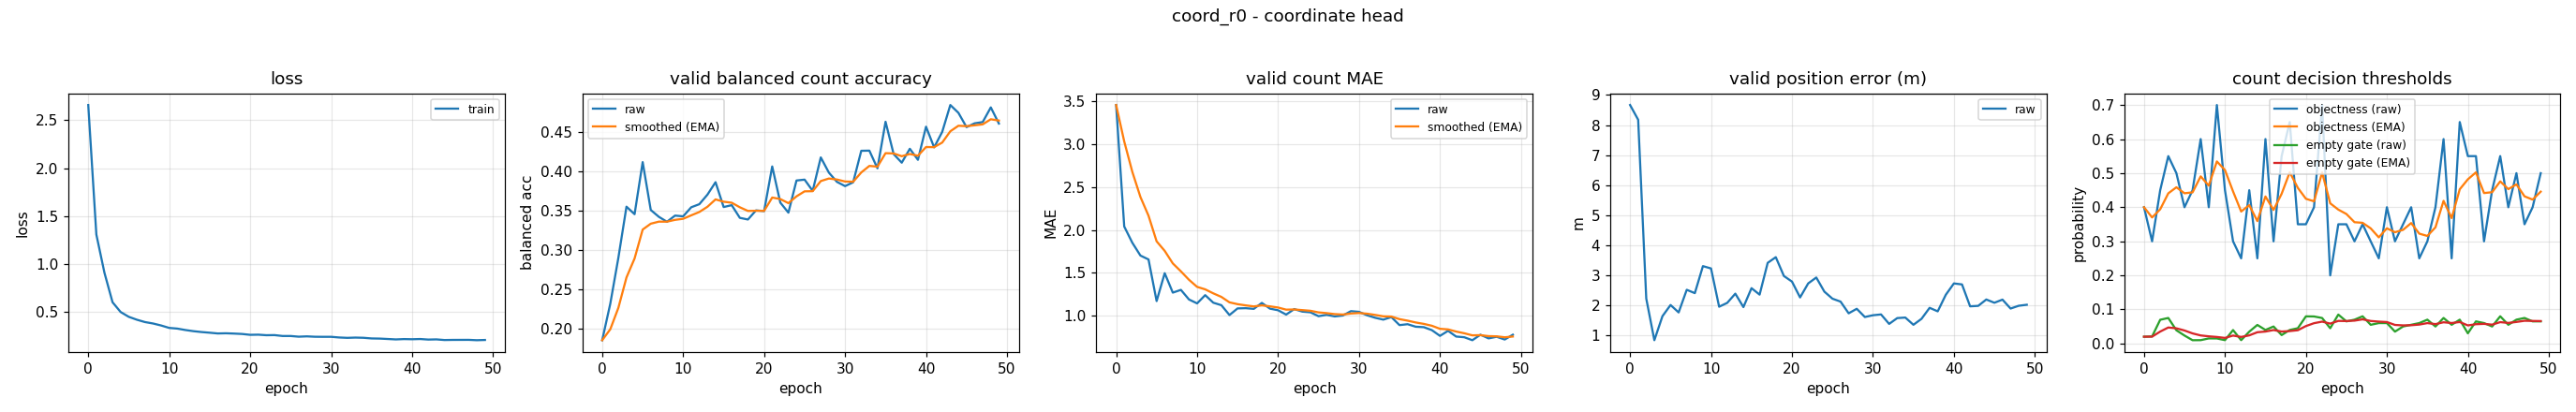

The data file committed next to this chart (first rows):
epoch, train_loss, valid_bal, valid_bal_smoothed, valid_mae, valid_mae_smoothed, valid_error_m, valid_threshold, valid_threshold_smoothed, valid_empty_threshold, valid_empty_threshold_smoothed
0, 2.66, 0.1856, 0.1856, 3.452, 3.452, 8.668, 0.4, 0.4, 0.02, 0.02
1, 1.305, 0.232, 0.1995, 2.04, 3.028, 8.179, 0.3, 0.37, 0.02079, 0.02023
2, 0.9049, 0.2905, 0.2268, 1.851, 2.675, 2.23, 0.45, 0.394, 0.06971, 0.03508
3, 0.5965, 0.3553, 0.2654, 1.702, 2.383, 0.8443, 0.55, 0.4408, 0.075, 0.04705
4, 0.4942, 0.3457, 0.2895, 1.657, 2.165, 1.644, 0.5, 0.4586, 0.03891, 0.04461
5, 0.4442, 0.4119, 0.3262, 1.173, 1.868, 2.015, 0.4, 0.441, 0.02345, 0.03826
6, 0.4138, 0.3511, 0.3337, 1.497, 1.757, 1.769, 0.45, 0.4437, 0.009717, 0.0297
7, 0.3893, 0.3424, 0.3363, 1.271, 1.611, 2.522, 0.6, 0.4906, 0.009883, 0.02375
8, 0.3742, 0.3361, 0.3362, 1.303, 1.519, 2.41, 0.4, 0.4634, 0.01496, 0.02112
9, 0.3534, 0.344, 0.3385, 1.191, 1.42, 3.309, 0.7, 0.5344, 0.01485, 0.01924
10, 0.3279, 0.343, 0.3399, 1.146, 1.338, 3.231, 0.45, 0.5091, 0.009877, 0.01643
11, 0.3209, 0.3545, 0.3443, 1.242, 1.309, 1.958, 0.3, 0.4463, 0.03951, 0.02335
12, 0.3059, 0.3585, 0.3485, 1.154, 1.263, 2.087, 0.25, 0.3874, 0.009889, 0.01931
13, 0.2938, 0.3706, 0.3552, 1.125, 1.221, 2.393, 0.45, 0.4062, 0.03476, 0.02395
14, 0.2847, 0.3864, 0.3645, 1.011, 1.158, 1.946, 0.25, 0.3593, 0.05457, 0.03313
15, 0.2778, 0.3548, 0.3616, 1.088, 1.137, 2.575, 0.6, 0.4315, 0.03981, 0.03514
16, 0.2699, 0.3572, 0.3603, 1.09, 1.123, 2.361, 0.3, 0.3921, 0.04996, 0.03958
17, 0.2719, 0.3411, 0.3545, 1.082, 1.111, 3.418, 0.55, 0.4395, 0.02481, 0.03515
18, 0.2688, 0.339, 0.3499, 1.152, 1.123, 3.607, 0.65, 0.5026, 0.03978, 0.03654
19, 0.2647, 0.3506, 0.3501, 1.085, 1.112, 2.981, 0.35, 0.4568, 0.04493, 0.03906
20, 0.2557, 0.3497, 0.35, 1.066, 1.098, 2.794, 0.35, 0.4248, 0.07972, 0.05126
21, 0.2573, 0.4064, 0.3669, 1.016, 1.073, 2.267, 0.4, 0.4173, 0.07942, 0.05971
22, 0.2516, 0.3605, 0.365, 1.08, 1.075, 2.733, 0.7, 0.5021, 0.07491, 0.06427
23, 0.2528, 0.3477, 0.3598, 1.051, 1.068, 2.93, 0.2, 0.4115, 0.04491, 0.05846
24, 0.2435, 0.3886, 0.3684, 1.043, 1.06, 2.46, 0.35, 0.3931, 0.08492, 0.0664
25, 0.2434, 0.3897, 0.3748, 0.9973, 1.041, 2.225, 0.35, 0.3801, 0.06497, 0.06597
26, 0.2362, 0.3754, 0.375, 1.013, 1.033, 2.128, 0.3, 0.3561, 0.06996, 0.06717
27, 0.2397, 0.4179, 0.3878, 0.9947, 1.021, 1.739, 0.35, 0.3543, 0.0799, 0.07099
28, 0.2355, 0.3986, 0.3911, 1.005, 1.017, 1.89, 0.3, 0.338, 0.05496, 0.06618
29, 0.2348, 0.3868, 0.3898, 1.056, 1.028, 1.616, 0.25, 0.3116, 0.05995, 0.06431
30, 0.2349, 0.3814, 0.3873, 1.048, 1.034, 1.675, 0.4, 0.3381, 0.05998, 0.06301
31, 0.2278, 0.3863, 0.387, 1.008, 1.026, 1.702, 0.3, 0.3267, 0.03498, 0.0546
32, 0.2241, 0.4263, 0.3988, 0.9787, 1.012, 1.387, 0.35, 0.3337, 0.04999, 0.05322
33, 0.2268, 0.4265, 0.4071, 0.9574, 0.9957, 1.58, 0.4, 0.3536, 0.055, 0.05375
34, 0.2247, 0.404, 0.4062, 0.9867, 0.993, 1.598, 0.25, 0.3225, 0.05999, 0.05562
35, 0.2178, 0.4632, 0.4233, 0.8936, 0.9632, 1.357, 0.3, 0.3158, 0.07, 0.05994
36, 0.2163, 0.4221, 0.4229, 0.9043, 0.9455, 1.556, 0.4, 0.341, 0.04999, 0.05695
37, 0.212, 0.4112, 0.4194, 0.875, 0.9244, 1.922, 0.6, 0.4187, 0.075, 0.06237
38, 0.2076, 0.4288, 0.4222, 0.8697, 0.9079, 1.804, 0.25, 0.3681, 0.055, 0.06016
39, 0.2111, 0.4148, 0.42, 0.8351, 0.8861, 2.356, 0.65, 0.4527, 0.06999, 0.06311
40, 0.2095, 0.4569, 0.4311, 0.7686, 0.8509, 2.733, 0.55, 0.4819, 0.03, 0.05317
41, 0.2117, 0.4306, 0.4309, 0.8271, 0.8437, 2.7, 0.55, 0.5023, 0.06499, 0.05672
42, 0.206, 0.4504, 0.4368, 0.7606, 0.8188, 1.972, 0.3, 0.4416, 0.06, 0.0577
43, 0.2079, 0.4845, 0.4511, 0.7527, 0.799, 1.987, 0.45, 0.4441, 0.05, 0.05539
44, 0.2012, 0.4745, 0.4581, 0.7181, 0.7747, 2.199, 0.55, 0.4759, 0.08, 0.06277
45, 0.2026, 0.4564, 0.4576, 0.7819, 0.7769, 2.09, 0.4, 0.4531, 0.055, 0.06044
46, 0.2029, 0.4612, 0.4587, 0.7394, 0.7656, 2.195, 0.5, 0.4672, 0.07, 0.06331
47, 0.2031, 0.4628, 0.4599, 0.758, 0.7633, 1.898, 0.35, 0.432, 0.075, 0.06681
48, 0.1993, 0.4814, 0.4664, 0.7261, 0.7521, 1.99, 0.4, 0.4224, 0.065, 0.06627
49, 0.2019, 0.4609, 0.4647, 0.7819, 0.7611, 2.024, 0.5, 0.4457, 0.065, 0.06589
